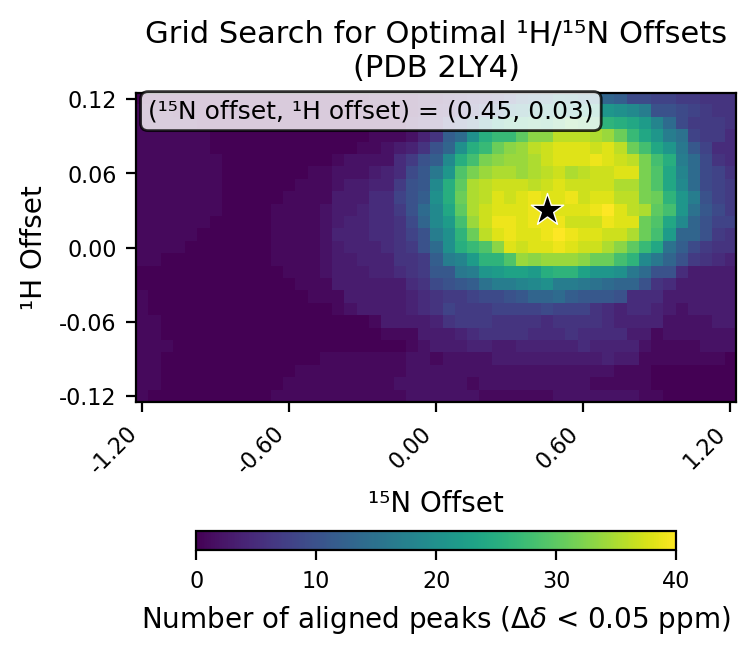

Source data for this figure (header and first rows):
# h_min, -0.12
# h_max, 0.12
# h_step, 0.01
# n_min, -1.2
# n_max, 1.2
# n_step, 0.05
# cutoff, 0.05
h_values, -0.12, -0.11, -0.1, -0.09, -0.08, -0.07, -0.06, -0.05, -0.04, -0.03, -0.02, -0.01, 0.0, 0.01, 0.02, 0.03, 0.04, 0.05, 0.06, 0.07, 0.08, 0.09, 0.1
n_values, -1.2, -1.15, -1.1, -1.05, -1.0, -0.95, -0.9, -0.85, -0.8, -0.75, -0.7, -0.65, -0.6, -0.55, -0.5, -0.45, -0.4, -0.35, -0.3, -0.25, -0.2, -0.15, -0.1
-0.12, 1, 0, 0, 0, 0, 0, 0, 0, 0, 0, 0, 1, 1, 1, 1, 1, 1, 1, 1, 1, 1, 1, 2
-0.11, 1, 1, 0, 0, 0, 0, 0, 0, 0, 0, 0, 0, 1, 1, 1, 1, 1, 1, 1, 1, 1, 2, 2
-0.1, 1, 1, 0, 0, 0, 0, 0, 0, 0, 0, 0, 0, 0, 1, 1, 1, 1, 1, 1, 1, 1, 1, 2
-0.09, 1, 1, 0, 0, 0, 0, 0, 0, 0, 0, 0, 0, 0, 0, 0, 1, 1, 1, 1, 1, 1, 1, 2
-0.08, 1, 1, 1, 0, 0, 0, 0, 0, 0, 0, 0, 0, 0, 0, 0, 0, 0, 0, 0, 0, 0, 0, 1
-0.07, 1, 1, 0, 0, 0, 0, 0, 0, 0, 0, 0, 0, 0, 0, 0, 0, 0, 0, 0, 0, 1, 1, 1
-0.06, 1, 1, 0, 0, 0, 0, 0, 0, 0, 0, 0, 0, 0, 0, 0, 0, 0, 0, 0, 1, 3, 3, 3
-0.05, 1, 0, 0, 0, 0, 0, 0, 0, 0, 0, 0, 0, 0, 0, 0, 0, 1, 2, 3, 3, 3, 3, 4
-0.04, 1, 0, 0, 0, 0, 0, 0, 0, 0, 0, 0, 0, 0, 0, 1, 1, 1, 3, 3, 3, 3, 3, 4
-0.03, 0, 0, 0, 0, 0, 0, 0, 0, 0, 0, 0, 0, 0, 1, 1, 1, 3, 3, 3, 3, 3, 3, 5
-0.02, 0, 0, 0, 0, 0, 0, 0, 0, 0, 0, 0, 0, 1, 1, 1, 2, 3, 3, 3, 4, 4, 5, 6
-0.01, 1, 1, 0, 0, 0, 0, 0, 0, 0, 0, 0, 1, 1, 1, 1, 2, 3, 3, 4, 4, 4, 6, 6
0.0, 1, 1, 1, 1, 0, 0, 0, 0, 0, 0, 0, 1, 1, 1, 1, 2, 3, 4, 4, 4, 5, 6, 7
0.01, 1, 1, 1, 1, 1, 0, 0, 0, 0, 0, 0, 1, 1, 1, 1, 2, 4, 4, 4, 5, 5, 6, 8
0.02, 1, 1, 1, 1, 1, 1, 0, 0, 0, 0, 0, 1, 1, 1, 1, 2, 3, 4, 4, 5, 5, 6, 9
0.03, 1, 1, 1, 1, 1, 1, 1, 0, 0, 0, 0, 1, 1, 1, 1, 2, 3, 3, 4, 5, 5, 7, 10
0.04, 1, 1, 1, 1, 1, 1, 1, 0, 0, 0, 0, 0, 1, 1, 1, 1, 3, 3, 3, 5, 5, 8, 10
0.05, 1, 1, 1, 1, 1, 1, 1, 0, 0, 0, 0, 0, 0, 1, 1, 1, 2, 3, 3, 4, 4, 7, 10
0.06, 1, 1, 1, 1, 1, 1, 1, 0, 0, 0, 0, 0, 0, 0, 1, 1, 2, 2, 2, 3, 4, 5, 9
0.07, 1, 1, 1, 1, 1, 1, 1, 0, 0, 0, 0, 0, 0, 0, 0, 0, 1, 2, 2, 2, 2, 5, 7
0.08, 1, 1, 1, 1, 1, 1, 0, 0, 0, 0, 0, 0, 0, 0, 0, 0, 0, 0, 1, 1, 2, 3, 4
0.09, 1, 1, 1, 1, 1, 1, 0, 0, 0, 0, 0, 0, 0, 0, 0, 0, 0, 0, 0, 1, 1, 1, 2
0.1, 1, 1, 1, 1, 1, 0, 0, 0, 0, 0, 0, 0, 0, 0, 0, 0, 0, 0, 0, 0, 0, 0, 2
0.11, 1, 1, 1, 0, 0, 0, 0, 0, 0, 0, 0, 0, 0, 0, 0, 0, 0, 0, 0, 0, 1, 1, 1
0.12, 0, 0, 0, 0, 0, 0, 0, 0, 0, 0, 0, 0, 0, 0, 0, 0, 0, 0, 0, 1, 1, 1, 1
best_n_offset, 0.45
best_h_offset, 0.03
best_count, 40
